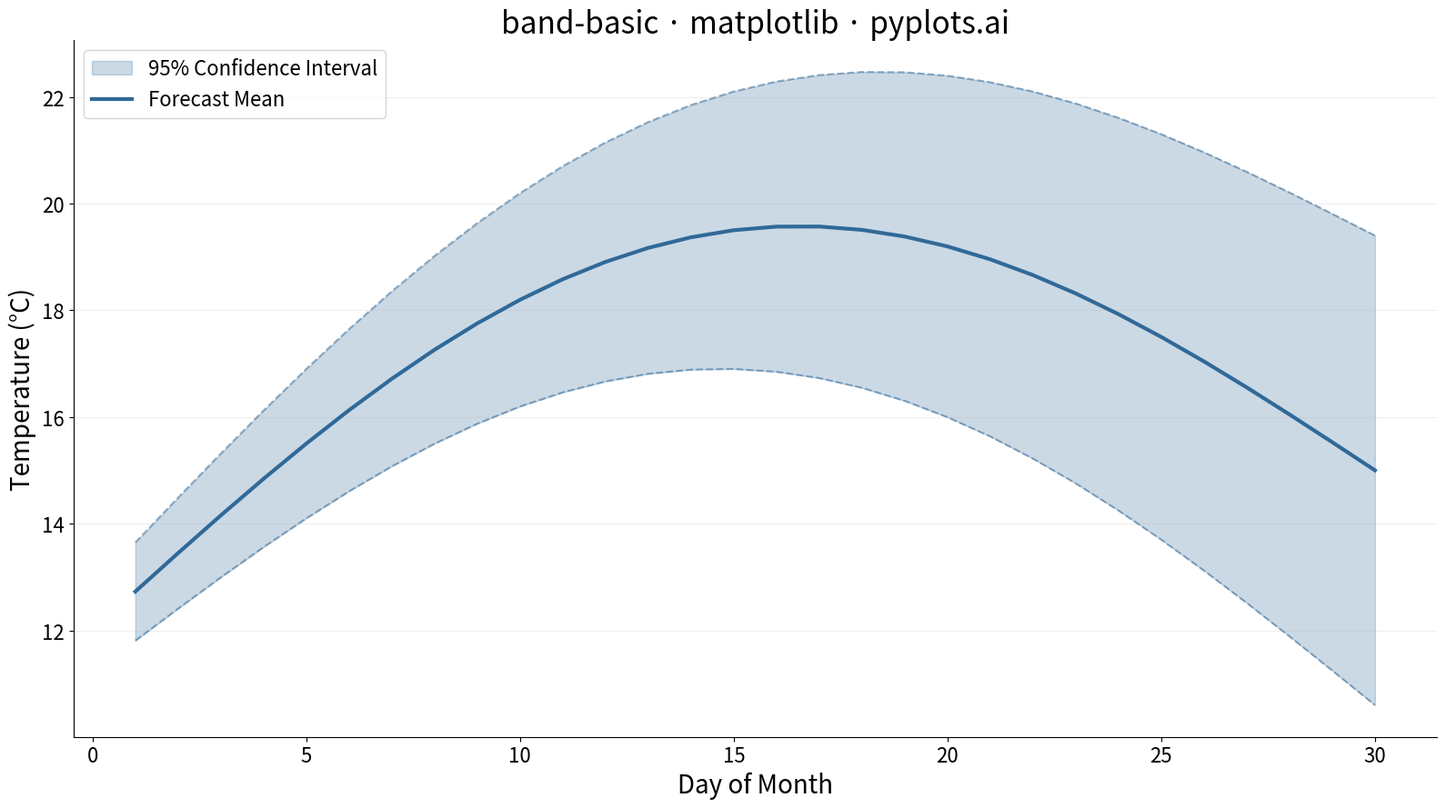

Python code for this plot:
""" pyplots.ai
band-basic: Basic Band Plot
Library: matplotlib 3.10.8 | Python 3.14
Quality: 86/100 | Updated: 2026-02-23
"""

import matplotlib.pyplot as plt
import numpy as np


# Data - Daily temperature forecast with 95% confidence interval
np.random.seed(42)
days = np.arange(1, 31)

# Central forecast: seasonal warming pattern peaking mid-month
temp_forecast = 12 + 6 * np.sin(np.pi * days / 30) + 0.1 * days

# Confidence interval widens further into the forecast (common in weather models)
uncertainty = 0.8 + 0.12 * days
temp_lower = temp_forecast - uncertainty
temp_upper = temp_forecast + uncertainty

# Plot
fig, ax = plt.subplots(figsize=(16, 9))

ax.fill_between(days, temp_lower, temp_upper, alpha=0.25, color="#306998", label="95% Confidence Interval")
ax.plot(days, temp_forecast, color="#306998", linewidth=3, label="Forecast Mean")
ax.plot(days, temp_lower, color="#306998", linewidth=1.5, linestyle="--", alpha=0.5)
ax.plot(days, temp_upper, color="#306998", linewidth=1.5, linestyle="--", alpha=0.5)

# Style
ax.set_xlabel("Day of Month", fontsize=20)
ax.set_ylabel("Temperature (\u00b0C)", fontsize=20)
ax.set_title("band-basic \u00b7 matplotlib \u00b7 pyplots.ai", fontsize=24, fontweight="medium")
ax.tick_params(axis="both", labelsize=16)
ax.legend(fontsize=16, loc="upper left")
ax.spines["top"].set_visible(False)
ax.spines["right"].set_visible(False)
ax.yaxis.grid(True, alpha=0.2, linewidth=0.8)

plt.tight_layout()
plt.savefig("plot.png", dpi=300, bbox_inches="tight")
